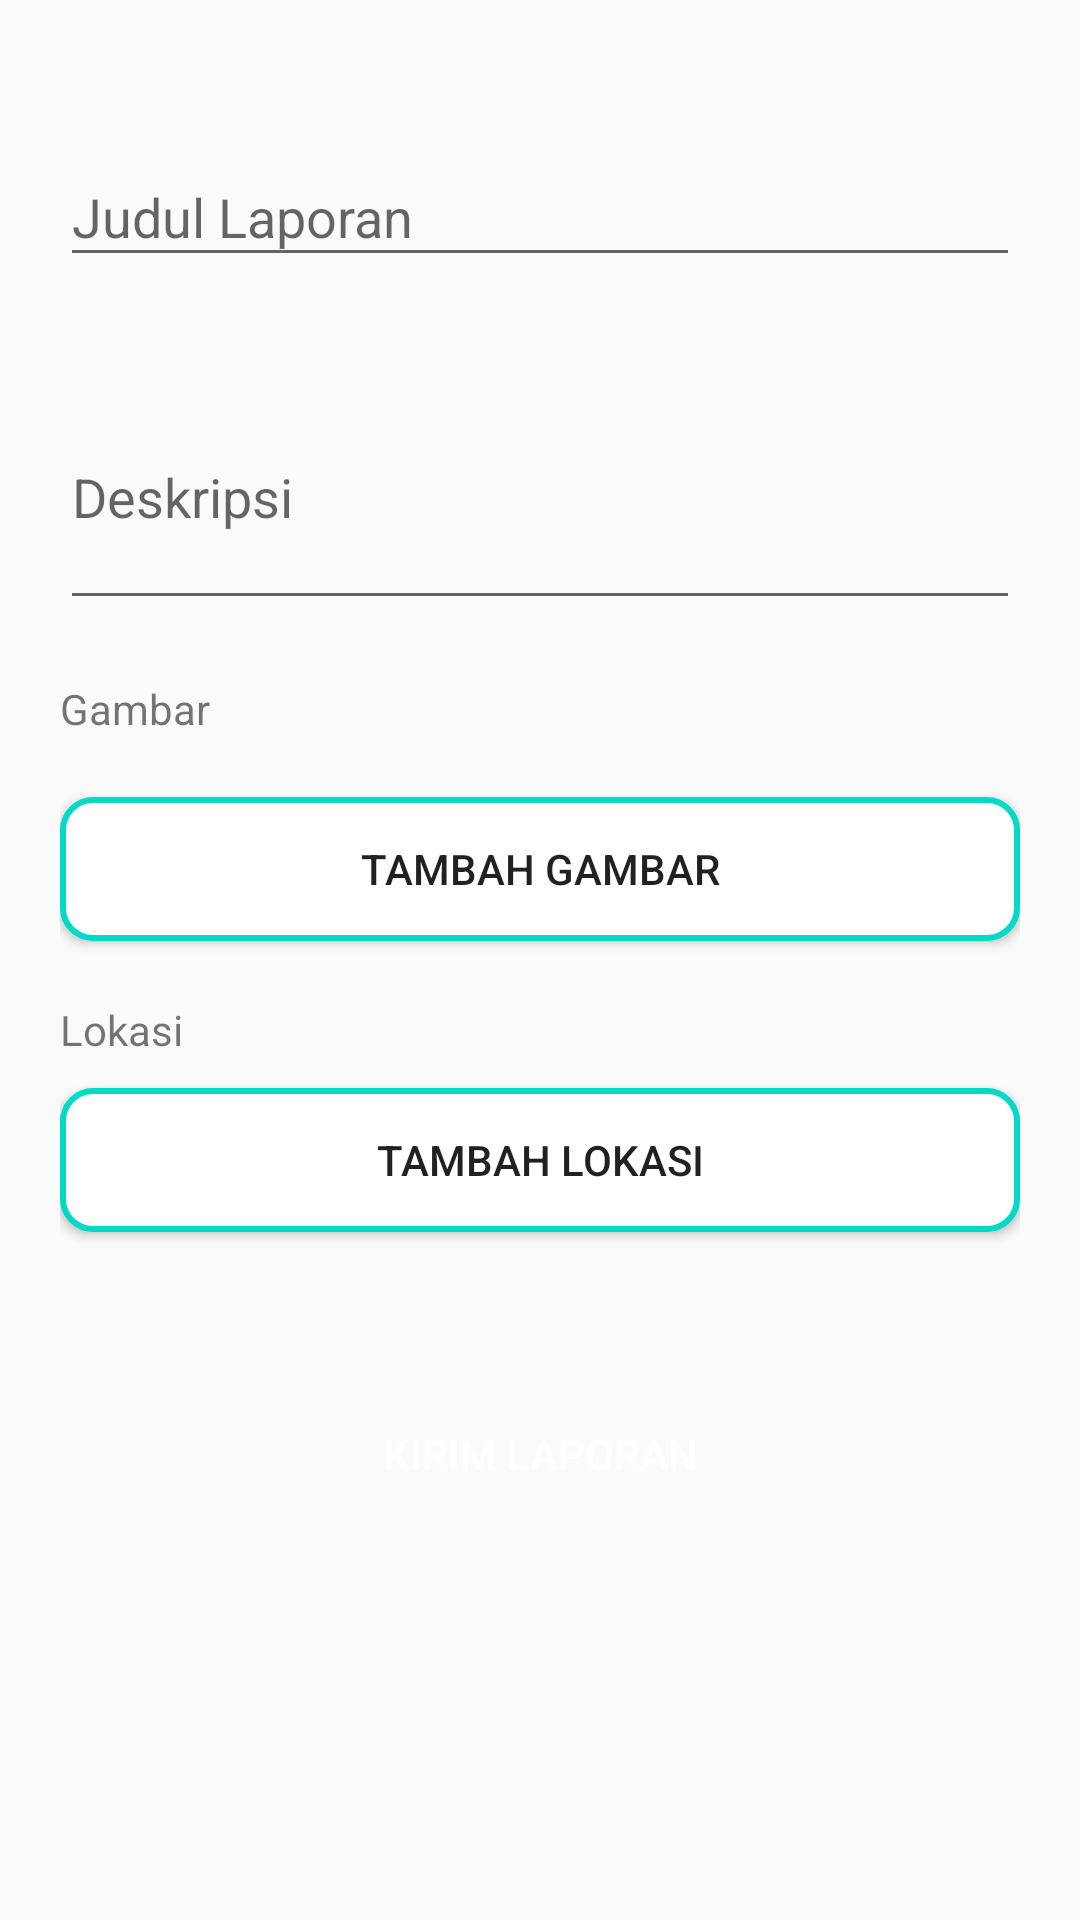

Here is an Android app screen rendered from its layout file. Give the layout XML and the strings, colors and styles it references.
<!-- AndroidManifest.xml: application theme AppTheme -->
<!-- res/layout/activity_add_post.xml -->
<?xml version="1.0" encoding="utf-8"?>
<ScrollView xmlns:android="http://schemas.android.com/apk/res/android"
    xmlns:app="http://schemas.android.com/apk/res-auto"
    xmlns:tools="http://schemas.android.com/tools"
    android:layout_width="match_parent"
    android:layout_height="match_parent"
    tools:context=".ui.main.addpost.AddPostActivity">

    <LinearLayout
        android:layout_width="match_parent"
        android:layout_height="wrap_content"
        android:orientation="vertical"
        android:paddingStart="20dp"
        android:paddingTop="20dp"
        android:paddingEnd="20dp"
        android:paddingBottom="20dp">

        <com.google.android.material.textfield.TextInputLayout
            android:layout_width="match_parent"
            android:layout_height="wrap_content"
            android:layout_marginTop="20dp">

            <com.google.android.material.textfield.TextInputEditText
                android:id="@+id/edt_judul"
                android:layout_width="match_parent"
                android:layout_height="wrap_content"
                android:hint="Judul Laporan"
                android:inputType="textCapSentences" />

        </com.google.android.material.textfield.TextInputLayout>

        <com.google.android.material.textfield.TextInputLayout
            android:layout_width="match_parent"
            android:layout_height="wrap_content"
            android:layout_marginTop="20dp">

            <com.google.android.material.textfield.TextInputEditText
                android:id="@+id/edt_deskripsi"
                android:layout_width="match_parent"
                android:layout_height="wrap_content"
                android:hint="Deskripsi"
                android:inputType="textMultiLine"
                android:lines="3"
                android:maxLines="3" />

        </com.google.android.material.textfield.TextInputLayout>

        <TextView
            android:layout_width="match_parent"
            android:layout_height="wrap_content"
            android:layout_marginTop="20dp"
            android:text="Gambar" />

        <ImageView
            android:id="@+id/img_preview"
            android:layout_width="wrap_content"
            android:layout_height="wrap_content"
            android:layout_marginTop="10dp"
            android:adjustViewBounds="true" />

        <Button
            android:id="@+id/btn_add_image"
            android:layout_width="match_parent"
            android:layout_height="wrap_content"
            android:layout_marginTop="10dp"
            android:background="@drawable/button_outline_colored"
            android:text="Tambah Gambar" />

        <TextView
            android:layout_width="match_parent"
            android:layout_height="wrap_content"
            android:layout_marginTop="20dp"
            android:text="Lokasi" />

        <TextView
            android:id="@+id/tv_alamat"
            android:layout_width="match_parent"
            android:layout_height="wrap_content"
            android:layout_marginTop="5dp"
            android:visibility="gone" />

        <Button
            android:id="@+id/btn_add_location"
            android:layout_width="match_parent"
            android:layout_height="wrap_content"
            android:layout_marginTop="10dp"
            android:background="@drawable/button_outline_colored"
            android:text="Tambah Lokasi" />

        <Button
            android:id="@+id/btn_save_data"
            android:layout_width="match_parent"
            android:layout_height="wrap_content"
            android:layout_marginTop="50dp"
            android:background="@drawable/button_bg_colored"
            android:text="Kirim Laporan"
            android:textColor="@android:color/white" />

    </LinearLayout>

</ScrollView>
<!-- resources referenced by this layout -->
<resources>
  <!-- drawable button_outline_colored (drawable) -->
  <?xml version="1.0" encoding="utf-8"?>
  <shape xmlns:android="http://schemas.android.com/apk/res/android"
      android:shape="rectangle">
  
      <solid android:color="@android:color/white" />
      <corners android:radius="10dp" />
      <stroke
          android:width="2dp"
          android:color="@color/colorAccent" />
  
  </shape>
  <style name="AppTheme" parent="Theme.AppCompat.Light.DarkActionBar">
          
          <item name="colorPrimary">@color/colorPrimary</item>
          <item name="colorPrimaryDark">@color/colorPrimaryDark</item>
          <item name="colorAccent">@color/colorAccent</item>
      </style>
  <!-- not gathered from this repository: default colours our renderer supplied (Android Studio template values) -->
  <color name="colorPrimary">#FF6200EE</color>
  <color name="colorPrimaryDark">#FF3700B3</color>
  <color name="colorAccent">#FF03DAC5</color>
</resources>
